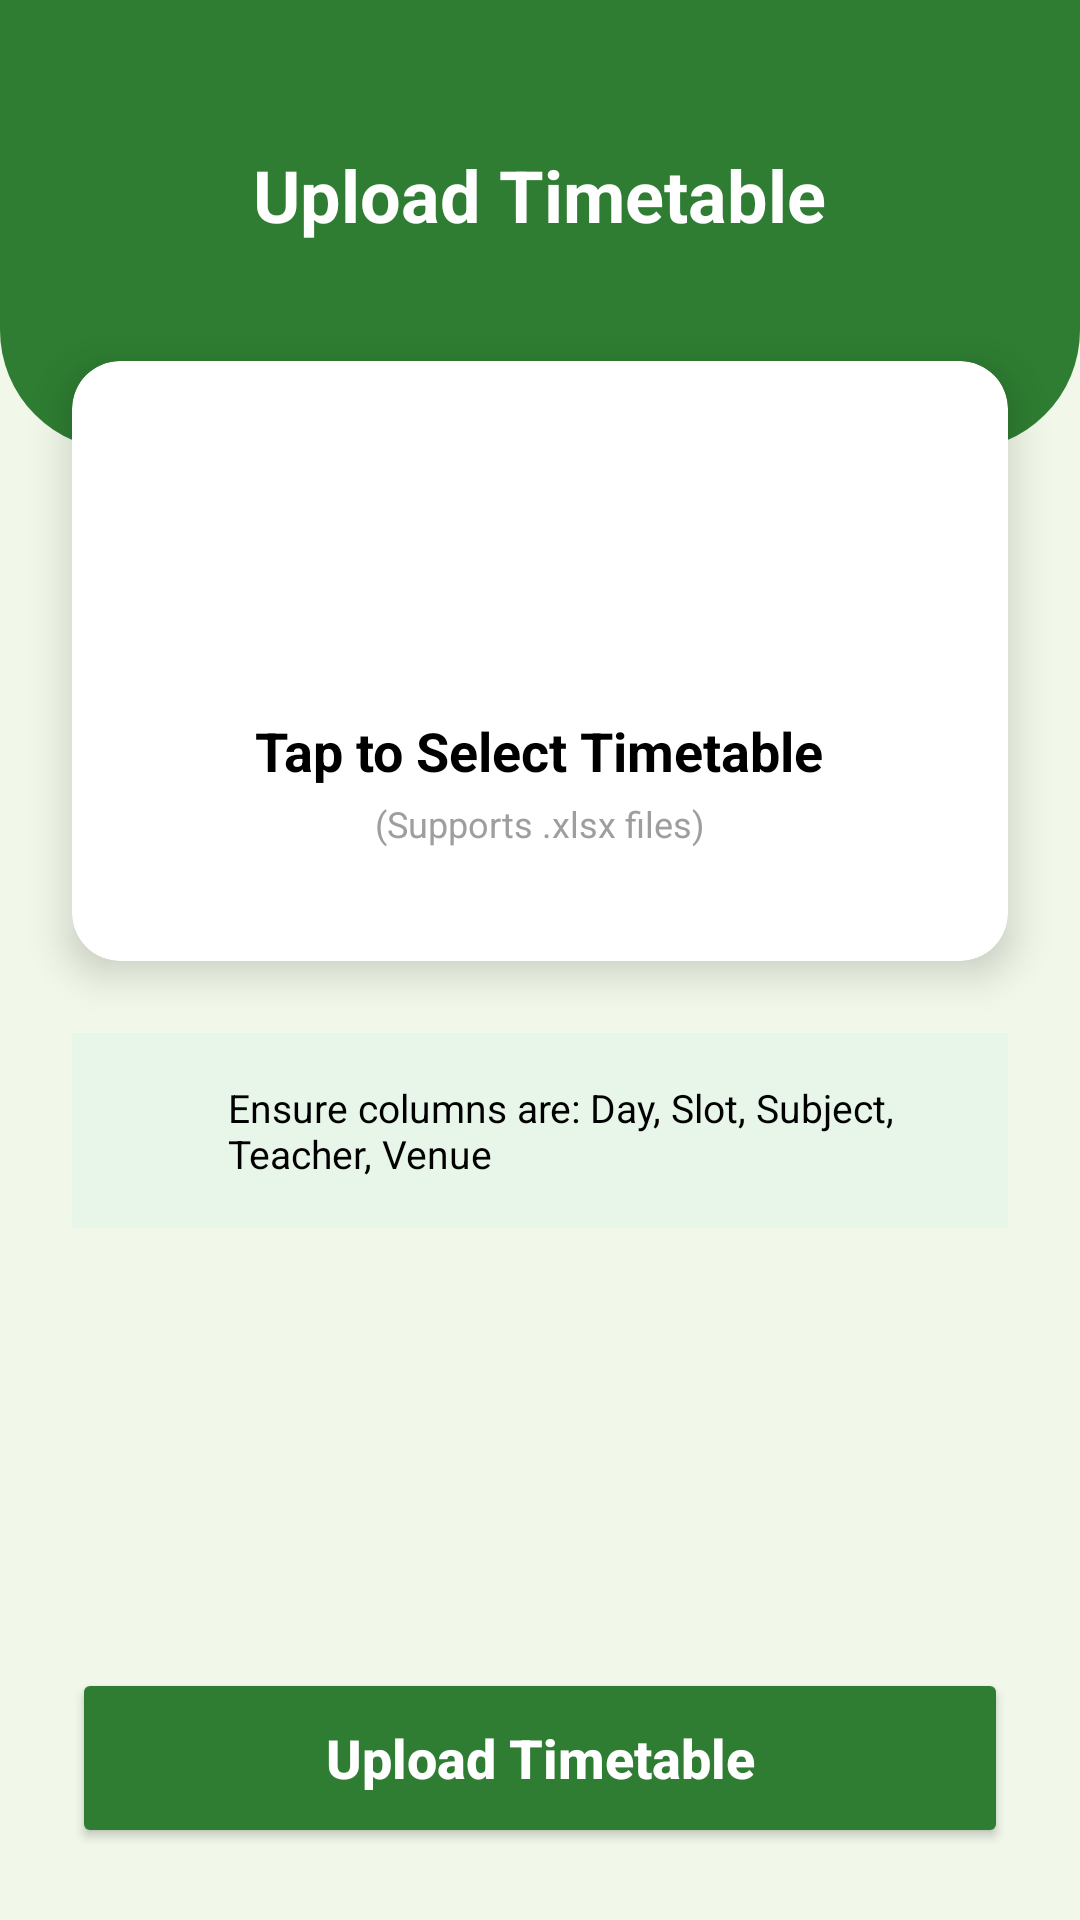

Write the Android layout XML for this screen, with the resource values it uses.
<!-- AndroidManifest.xml: application theme Theme.MEyeProApplication -->
<!-- res/layout/fragment_upload_timetable.xml -->
<?xml version="1.0" encoding="utf-8"?>
<androidx.constraintlayout.widget.ConstraintLayout xmlns:android="http://schemas.android.com/apk/res/android"
    xmlns:app="http://schemas.android.com/apk/res-auto"
    android:layout_width="match_parent"
    android:layout_height="match_parent"
    xmlns:tools="http://schemas.android.com/tools"
    android:background="@color/gray_light"
    tools:context=".Admin.Fragments.UploadTimetableFragment">

    <LinearLayout
        android:id="@+id/headerContainer"
        android:layout_width="match_parent"
        android:layout_height="150dp"
        android:background="@drawable/bg_header_rounded"
        android:gravity="center"
        android:orientation="vertical"
        android:paddingBottom="20dp"
        app:layout_constraintTop_toTopOf="parent"
        app:layout_constraintStart_toStartOf="parent"
        app:layout_constraintEnd_toEndOf="parent">

        <TextView
            android:id="@+id/tvTitle"
            android:layout_width="wrap_content"
            android:layout_height="wrap_content"
            android:text="Upload Timetable"
            android:textColor="@color/white"
            android:textSize="24sp"
            android:textStyle="bold"/>


    </LinearLayout>

    <androidx.cardview.widget.CardView
        android:id="@+id/cardSelectFile"
        android:layout_width="match_parent"
        android:layout_height="200dp"
        android:layout_marginHorizontal="24dp"
        android:layout_marginTop="-30dp"
        app:cardCornerRadius="16dp"
        app:cardElevation="8dp"
        app:cardBackgroundColor="@color/white"
        app:layout_constraintTop_toBottomOf="@+id/headerContainer">

        <LinearLayout
            android:layout_width="match_parent"
            android:layout_height="match_parent"
            android:orientation="vertical"
            android:gravity="center"
            android:background="?attr/selectableItemBackground"
            android:padding="16dp">

            <ImageView
                android:id="@+id/ivFileIcon"
                android:layout_width="64dp"
                android:layout_height="64dp"
                android:src="@drawable/calender"
                app:tint="@color/colorPrimary"/>

            <TextView
                android:id="@+id/tvFileName"
                android:layout_width="wrap_content"
                android:layout_height="wrap_content"
                android:text="Tap to Select Timetable"
                android:textSize="18sp"
                android:textStyle="bold"
                android:textColor="@color/black"
                android:layout_marginTop="16dp"/>

            <TextView
                android:id="@+id/tvFileStatus"
                android:layout_width="wrap_content"
                android:layout_height="wrap_content"
                android:text="(Supports .xlsx files)"
                android:textSize="12sp"
                android:textColor="#9E9E9E"
                android:layout_marginTop="4dp"/>
        </LinearLayout>
    </androidx.cardview.widget.CardView>

    <LinearLayout
        android:id="@+id/infoBox"
        android:layout_width="match_parent"
        android:layout_height="wrap_content"
        android:orientation="horizontal"
        android:background="#E8F5E9"
        android:padding="16dp"
        android:layout_marginHorizontal="24dp"
        android:layout_marginTop="24dp"
        app:layout_constraintTop_toBottomOf="@+id/cardSelectFile">

        <ImageView
            android:layout_width="24dp"
            android:layout_height="24dp"
            android:src="@drawable/ic_info"
            app:tint="#2E7D32"/>

        <TextView
            android:layout_width="match_parent"
            android:layout_height="wrap_content"
            android:text="Ensure columns are: Day, Slot, Subject, Teacher, Venue"
            android:textColor="#000000"
            android:textSize="13sp"
            android:layout_marginStart="12dp"/>
    </LinearLayout>

    <ProgressBar
        android:id="@+id/progressBar"
        android:layout_width="wrap_content"
        android:layout_height="wrap_content"
        android:visibility="gone"
        android:layout_marginTop="24dp"
        app:layout_constraintStart_toStartOf="parent"
        app:layout_constraintEnd_toEndOf="parent"
        app:layout_constraintTop_toBottomOf="@+id/infoBox"/>

    <Button
        android:id="@+id/btnUpload"
        android:layout_width="match_parent"
        android:layout_height="60dp"
        android:layout_marginHorizontal="24dp"
        android:layout_marginBottom="24dp"
        android:text="Upload Timetable"
        android:textSize="18sp"
        android:textStyle="bold"
        android:textAllCaps="false"
        android:textColor="@color/white"
        android:backgroundTint="@color/colorPrimary"
        app:cornerRadius="12dp"
        app:layout_constraintBottom_toBottomOf="parent"/>

</androidx.constraintlayout.widget.ConstraintLayout>
<!-- resources referenced by this layout -->
<resources>
  <color name="black">#000000</color>
  <color name="colorPrimary">#2E7D32</color>
  <color name="gray_light">#F1F8E9</color>
  <color name="white">#FFFFFF</color>
  <!-- drawable bg_header_rounded (drawable) -->
  <?xml version="1.0" encoding="utf-8"?>
  <shape xmlns:android="http://schemas.android.com/apk/res/android"
      android:shape="rectangle">
  
      <solid android:color="@color/colorPrimary"/>
  
      <corners
          android:bottomLeftRadius="40dp"
          android:bottomRightRadius="40dp"
          android:topLeftRadius="0dp"
          android:topRightRadius="0dp"/>
  </shape>
  <style name="Theme.MEyeProApplication" parent="Base.Theme.MEyeProApplication" />
  <style name="Base.Theme.MEyeProApplication" parent="Theme.Material3.DayNight.NoActionBar">
          
          
      </style>
</resources>
